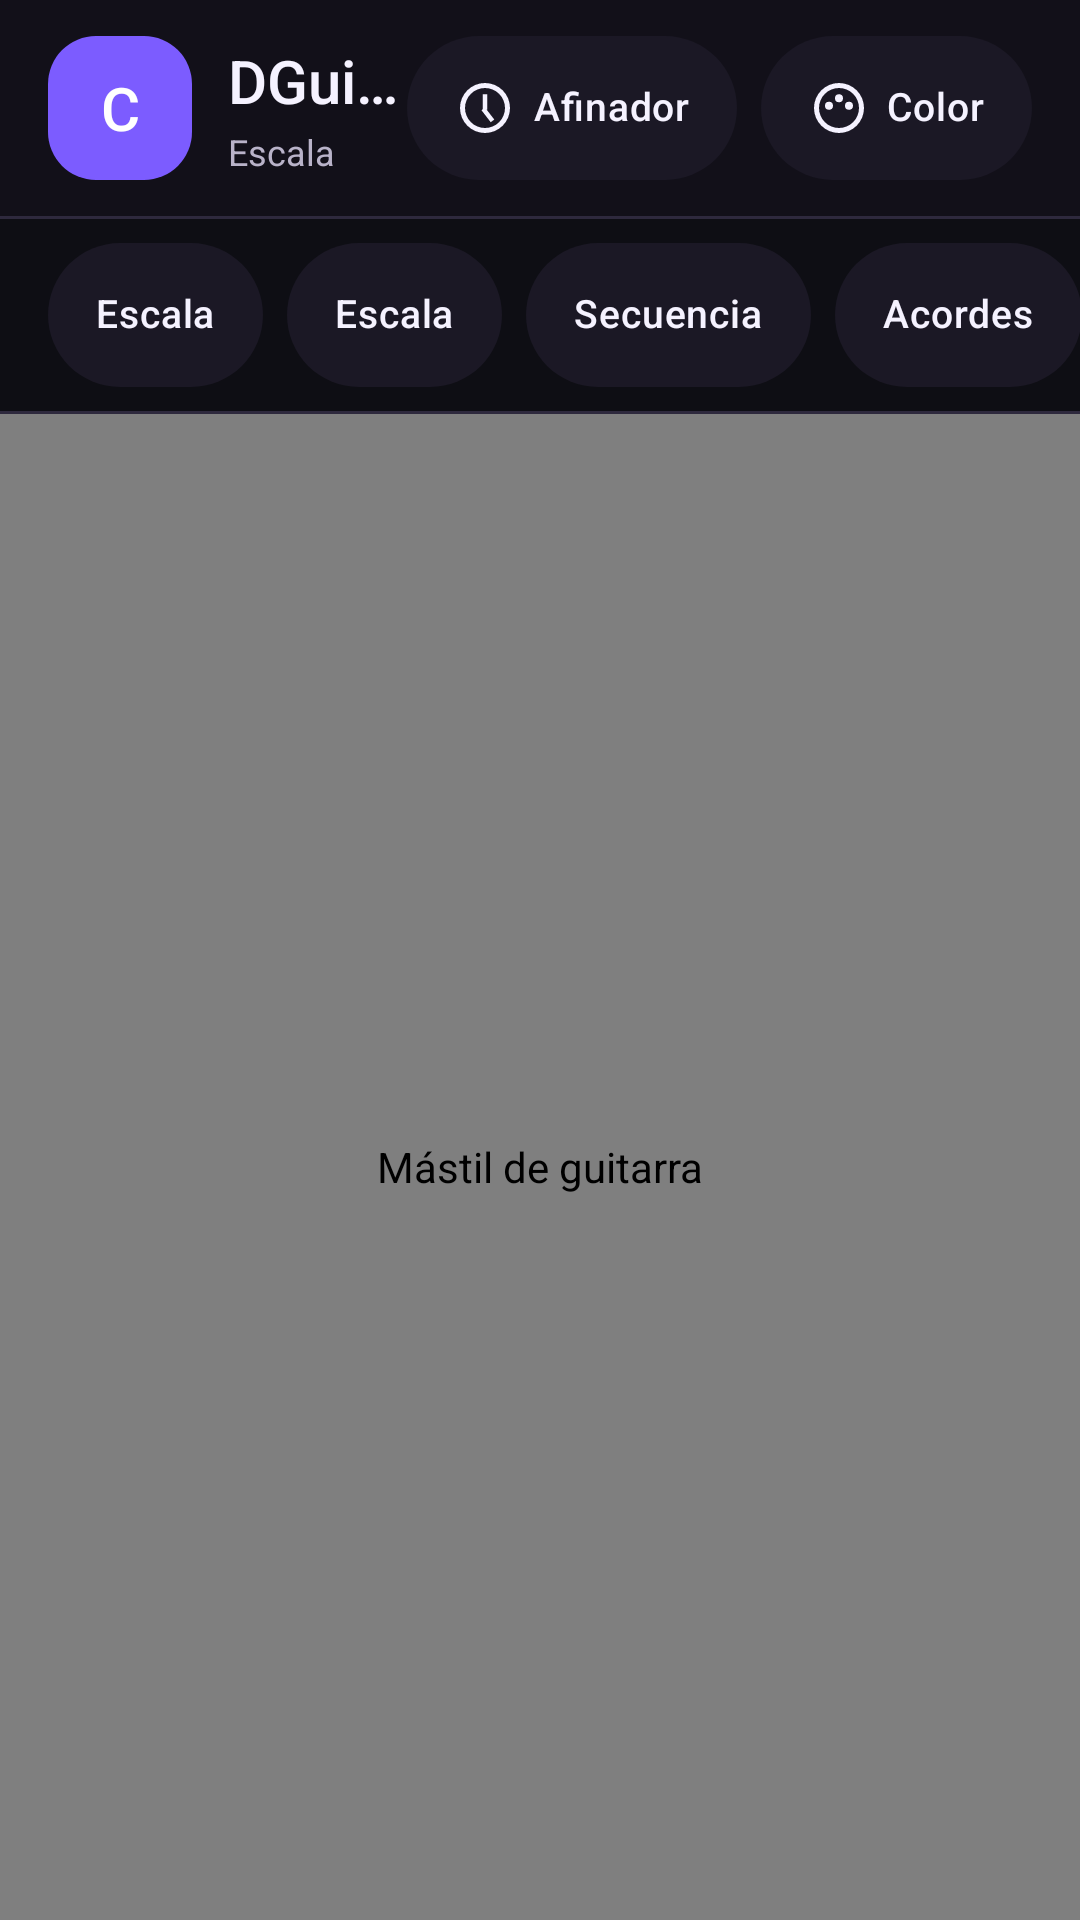

This screen was rendered from an Android layout file. Write that file and the resources it references.
<!-- AndroidManifest.xml: application theme Theme.DGuitar -->
<!-- res/layout/activity_main.xml -->
<?xml version="1.0" encoding="utf-8"?>
<LinearLayout xmlns:android="http://schemas.android.com/apk/res/android"
    android:layout_width="match_parent"
    android:layout_height="match_parent"
    android:background="@color/app_background"
    android:orientation="vertical">

    <LinearLayout
        android:layout_width="match_parent"
        android:layout_height="wrap_content"
        android:background="@color/header_background"
        android:gravity="center_vertical"
        android:orientation="horizontal"
        android:paddingStart="16dp"
        android:paddingTop="12dp"
        android:paddingEnd="16dp"
        android:paddingBottom="12dp">

        <TextView
            android:id="@+id/rootButton"
            android:layout_width="48dp"
            android:layout_height="48dp"
            android:background="@drawable/bg_root"
            android:clickable="true"
            android:fontFamily="sans-serif-medium"
            android:focusable="true"
            android:gravity="center"
            android:text="@string/note_c"
            android:textColor="@color/white"
            android:textSize="20sp" />

        <LinearLayout
            android:layout_width="0dp"
            android:layout_height="wrap_content"
            android:layout_marginStart="12dp"
            android:layout_weight="1"
            android:orientation="vertical">

            <TextView
                android:id="@+id/titleText"
                android:layout_width="match_parent"
                android:layout_height="wrap_content"
                android:ellipsize="end"
                android:fontFamily="sans-serif-medium"
                android:maxLines="1"
                android:text="@string/app_name"
                android:textColor="@color/text_primary"
                android:textSize="20sp" />

            <TextView
                android:id="@+id/subtitleText"
                android:layout_width="match_parent"
                android:layout_height="wrap_content"
                android:layout_marginTop="2dp"
                android:ellipsize="end"
                android:maxLines="1"
                android:text="@string/mode_scale"
                android:textColor="@color/text_secondary"
                android:textSize="12sp" />
        </LinearLayout>

        <TextView
            android:id="@+id/tunerButton"
            style="@style/ChipButton"
            android:layout_width="wrap_content"
            android:layout_height="wrap_content"
            android:layout_marginEnd="8dp"
            android:drawableStart="@drawable/ic_tuner"
            android:drawablePadding="6dp"
            android:drawableTint="@color/text_primary"
            android:text="@string/tuner" />

        <TextView
            android:id="@+id/colorsButton"
            style="@style/ChipButton"
            android:layout_width="wrap_content"
            android:layout_height="wrap_content"
            android:drawableStart="@drawable/ic_color"
            android:drawablePadding="6dp"
            android:drawableTint="@color/text_primary"
            android:text="@string/color" />
    </LinearLayout>

    <View
        android:layout_width="match_parent"
        android:layout_height="1dp"
        android:background="@color/chip_border" />

    <HorizontalScrollView
        android:layout_width="match_parent"
        android:layout_height="wrap_content"
        android:background="@color/app_background"
        android:scrollbars="none">

        <LinearLayout
            android:layout_width="wrap_content"
            android:layout_height="wrap_content"
            android:orientation="horizontal"
            android:paddingStart="16dp"
            android:paddingTop="8dp"
            android:paddingEnd="16dp"
            android:paddingBottom="8dp">

            <TextView
                android:id="@+id/modeButton"
                style="@style/ChipButton"
                android:layout_width="wrap_content"
                android:layout_height="wrap_content"
                android:layout_marginEnd="8dp"
                android:text="@string/mode_scale" />

            <TextView
                android:id="@+id/scaleButton"
                style="@style/ChipButton"
                android:layout_width="wrap_content"
                android:layout_height="wrap_content"
                android:layout_marginEnd="8dp"
                android:text="@string/mode_scale" />

            <TextView
                android:id="@+id/sequenceButton"
                style="@style/ChipButton"
                android:layout_width="wrap_content"
                android:layout_height="wrap_content"
                android:layout_marginEnd="8dp"
                android:text="@string/sequence" />

            <TextView
                android:id="@+id/chordsButton"
                style="@style/ChipButton"
                android:layout_width="wrap_content"
                android:layout_height="wrap_content"
                android:layout_marginEnd="8dp"
                android:text="@string/chords" />

            <TextView
                android:id="@+id/degreesButton"
                style="@style/ChipButton"
                android:layout_width="wrap_content"
                android:layout_height="wrap_content"
                android:layout_marginEnd="8dp"
                android:text="@string/degrees" />

            <TextView
                android:id="@+id/strumButton"
                style="@style/ChipButton"
                android:layout_width="wrap_content"
                android:layout_height="wrap_content"
                android:layout_marginEnd="8dp"
                android:drawableStart="@drawable/ic_pick"
                android:drawablePadding="6dp"
                android:drawableTint="@color/text_primary"
                android:text="@string/pick" />

            <TextView
                android:id="@+id/guideButton"
                style="@style/ChipButton"
                android:layout_width="wrap_content"
                android:layout_height="wrap_content"
                android:layout_marginEnd="8dp"
                android:text="@string/chord_guide" />

            <ImageView
                android:id="@+id/settingsButton"
                android:layout_width="48dp"
                android:layout_height="48dp"
                android:background="@drawable/bg_chip"
                android:clickable="true"
                android:contentDescription="@string/settings"
                android:focusable="true"
                android:padding="12dp"
                android:scaleType="centerInside"
                android:src="@drawable/ic_settings" />
        </LinearLayout>
    </HorizontalScrollView>

    <View
        android:layout_width="match_parent"
        android:layout_height="1dp"
        android:background="@color/chip_border" />

    <apk.mavier.dguitar.presentation.ui.FretboardView
        android:id="@+id/fretboard"
        android:layout_width="match_parent"
        android:layout_height="0dp"
        android:layout_weight="1"
        android:contentDescription="@string/fretboard_description" />
</LinearLayout>
<!-- resources referenced by this layout -->
<resources>
  <color name="app_background">#0E0E14</color>
  <color name="chip_border">#2E293D</color>
  <color name="header_background">#121019</color>
  <color name="text_primary">#F5F2FF</color>
  <color name="text_secondary">#B9B3C9</color>
  <color name="white">#FFFFFFFF</color>
  <!-- drawable ic_color (drawable) -->
  <?xml version="1.0" encoding="utf-8"?>
  <vector xmlns:android="http://schemas.android.com/apk/res/android"
      android:width="20dp"
      android:height="20dp"
      android:viewportWidth="24"
      android:viewportHeight="24">
      <path
          android:fillColor="@color/text_primary"
          android:pathData="M12,2a10,10 0,1 0,0 20a10,10 0,1 0,0 -20zM12,4a8,8 0,1 1,0 16a8,8 0,1 1,0 -16z" />
      <path
          android:fillColor="@color/text_primary"
          android:pathData="M8,9.5a1.6,1.6 0,1 0,0 3.2a1.6,1.6 0,1 0,0 -3.2z" />
      <path
          android:fillColor="@color/text_primary"
          android:pathData="M12,6.5a1.6,1.6 0,1 0,0 3.2a1.6,1.6 0,1 0,0 -3.2z" />
      <path
          android:fillColor="@color/text_primary"
          android:pathData="M16,9.5a1.6,1.6 0,1 0,0 3.2a1.6,1.6 0,1 0,0 -3.2z" />
  </vector>
  <!-- drawable ic_pick (drawable) -->
  <?xml version="1.0" encoding="utf-8"?>
  <vector xmlns:android="http://schemas.android.com/apk/res/android"
      android:width="20dp"
      android:height="20dp"
      android:viewportWidth="24"
      android:viewportHeight="24">
      <path
          android:fillColor="@color/text_primary"
          android:pathData="M12,2.2c3.9,0 8.2,2.6 8.2,6.3c0,4.3 -4.2,10.4 -7.3,12.8c-0.5,0.4 -1.3,0.4 -1.8,0C7.9,18.9 3.8,12.8 3.8,8.5C3.8,4.8 8.1,2.2 12,2.2z" />
      <path
          android:fillColor="@color/app_background"
          android:pathData="M8.6,8.1c1.7,-1.1 3.9,-1.3 5.9,-0.6c1.1,0.4 1.7,1.6 1.3,2.7c-0.4,1.1 -1.6,1.7 -2.7,1.3c-1.2,-0.4 -2.5,-0.3 -3.6,0.4c-1.0,0.6 -2.3,0.3 -2.9,-0.7C6.0,10.2 7.6,8.7 8.6,8.1z" />
  </vector>
  <!-- drawable ic_tuner (drawable) -->
  <?xml version="1.0" encoding="utf-8"?>
  <vector xmlns:android="http://schemas.android.com/apk/res/android"
      android:width="20dp"
      android:height="20dp"
      android:viewportWidth="24"
      android:viewportHeight="24">
      <path
          android:fillColor="@color/text_primary"
          android:pathData="M12,2a10,10 0,1 0,0 20a10,10 0,1 0,0 -20zM12,4a8,8 0,1 1,0 16a8,8 0,1 1,0 -16z" />
      <path
          android:fillColor="@color/text_primary"
          android:pathData="M11.1,6.5h1.8v6.2h-1.8z" />
      <path
          android:fillColor="@color/text_primary"
          android:pathData="M12,11.8l3.7,4.8l-1.4,1.1l-3.7,-4.8z" />
  </vector>
  <string name="app_name">DGuitar</string>
  <string name="chord_guide">Guía</string>
  <string name="chords">Acordes</string>
  <string name="color">Color</string>
  <string name="degrees">Grados</string>
  <string name="fretboard_description">Mástil de guitarra</string>
  <string name="mode_scale">Escala</string>
  <string name="note_c">C</string>
  <string name="pick">Púa</string>
  <string name="sequence">Secuencia</string>
  <string name="settings">Ajustes</string>
  <string name="tuner">Afinador</string>
  <color name="accent">#7C5CFF</color>
  <color name="chip_pressed">#262132</color>
  <color name="chip_background">#1B1825</color>
  <color name="accent_dark">#5A3FD6</color>
  <color name="surface">#17141F</color>
  <color name="surface_elevated">#1E1A29</color>
  <color name="danger">#FF6B6B</color>
  <color name="ripple">#337C5CFF</color>
  <style name="ThemeOverlay.DGuitar.Dialog" parent="ThemeOverlay.MaterialComponents.MaterialAlertDialog">
          <item name="colorSurface">@color/surface_elevated</item>
          <item name="colorOnSurface">@color/text_primary</item>
          <item name="colorPrimary">@color/accent</item>
          <item name="colorSecondary">@color/accent</item>
          <item name="colorControlActivated">@color/accent</item>
          <item name="android:textColorPrimary">@color/text_primary</item>
          <item name="android:textColorSecondary">@color/text_secondary</item>
      </style>
</resources>
